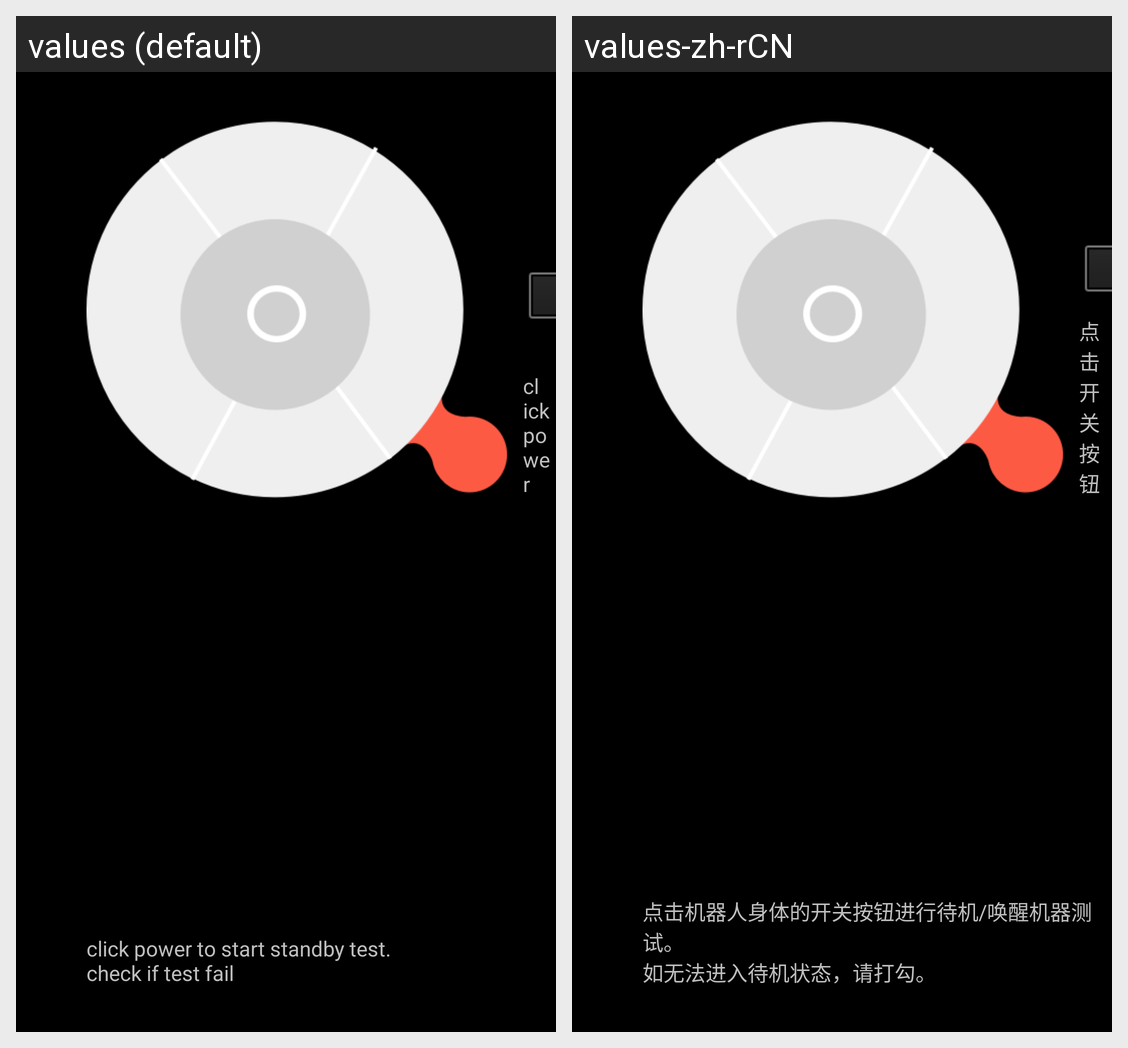

Here is an Android app screen in its default locale and in the app's own translations. Write out the translated-string differences for the strings that appear on this screen.
Android screen res/layout/fragment_standby.xml rendered under 2 locales, left to right: values (default), values-zh-rCN. Device: Nexus 5 (rendered at 1080×1920; each locale shown at half size, 540×960, under a caption strip naming it); theme android:Theme.NoTitleBar.Fullscreen.
Strings drawn on this screen, with the default value and each locale's value (text and hints the layout hard-codes, and strings that could not be matched under every locale, appear in the picture but are not listed):

touch_power
  values: click power
  values-zh-rCN: 点击开关按钮

standby_detail
  values: click power to start standby test.
      check if test fail
  values-zh-rCN: 点击机器人身体的开关按钮进行待机/唤醒机器测试。
      如无法进入待机状态，请打勾。
